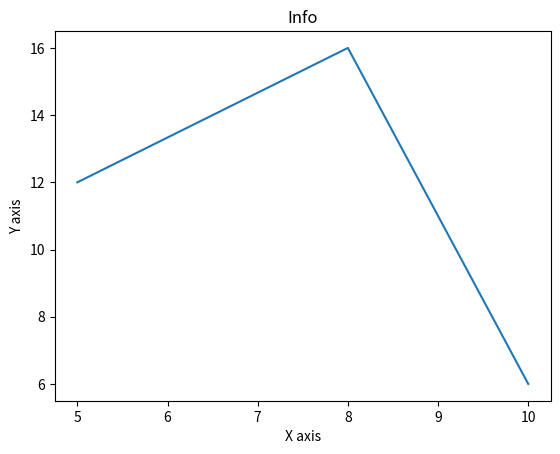

Here is the Python script that generated this plot:
from matplotlib import pyplot as plt

x = [5,8,10]
y = [12,16,6]

plt.plot(x,y)

plt.title('Info')
plt.ylabel('Y axis')
plt.xlabel('X axis')

plt.show()
